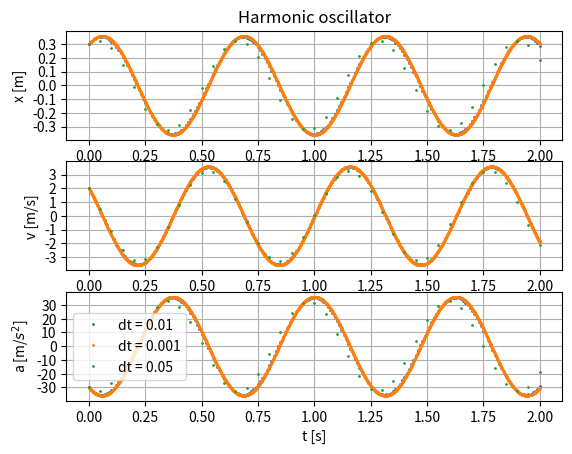

Reproduce this figure in Python.
import matplotlib.pyplot as plt
import numpy as np

class HarmonicOscillator:
    def __init__(self,k,m,xi = 0,vi = 0):
        self.k = k
        self.m = m
        self.xi = xi
        self.ai = -(k/m)*self.xi
        self.vi = vi
        self.listax = [self.xi]
        self.listav = [self.vi]
        self.listaa = [self.ai]
        self.listat = [0]
    def move(self):
        
        self.vi += self.ai*self.dt
        self.xi += self.vi*self.dt
        self.ai = -(self.k/self.m)*self.xi
        
        
        #self.vi = self.v2i
        #self.xi = self.x2i
        #self.ai = self.a2i

    def oscilate(self,t,dt = 0.01):
        self.t = t
        self.dt = dt
        self.T = 0
        while self.T < self.t:
            self.T += self.dt
            self.move()
            self.listav.append(self.vi)
            self.listax.append(self.xi)
            self.listaa.append(self.ai)
            self.listat.append(self.T)

    def plot(self):
        plt.subplot(3,1,1) #jedan redak, tri stupca, prvi graf
        plt.plot(self.listat,self.listax,'o',markersize = 1)
        plt.xlabel("t [s]")
        plt.ylabel('x [m]')
        plt.yticks(np.arange(round(min(self.listax),1),round(max(self.listax)+0.1,1),0.1))
        plt.grid()
        plt.title("Harmonic oscillator")

        plt.subplot(3,1,2)
        plt.plot(self.listat,self.listav,'o',markersize = 1)
        plt.xlabel("t [s]")
        plt.ylabel('v [m/s]')
        plt.yticks(np.arange(round(min(self.listav)),round(max(self.listav)+1),1))
        plt.grid()

        plt.subplot(3,1,3)
        plt.plot(self.listat,self.listaa,'o',markersize = 1, label = 'dt = {}'.format(self.dt))
        plt.xlabel("t [s]")
        plt.ylabel('a [m/$s^2$]')
        plt.yticks(np.arange((round(min(self.listaa)+9)//10 * 10),round(max(self.listaa)),10))
        plt.grid()

    def plot_reset(self):
        self.xi = self.listax[0]
        self.ai = self.listaa[0]
        self.vi = self.listav[0]
        self.listax = [self.xi]
        self.listav = [self.vi]
        self.listaa = [self.ai]
        self.listat = [0]


    #def plotx(self,t,dt = 0.01):
        #self.oscilate(t,dt)
        #self.t = t
        #self.dt = dt
        #plt.plot(self.listat,self.listax,'o',markersize = 3)
        #plt.title('Putanja cestice')
        #plt.xlabel('t [s]')
        #plt.ylabel('x [m]')
    

    def show(self):
        plt.legend()
        plt.show()

    def period(self,t,dt = 0.01):
        self.t = t
        self.dt = dt
        self.oscilate(t,dt)
        self.listax_abs1 = []
        self.listax_pomocno = [self.listax[0]]
        self.lista_period = []
        T = 0
        for i in self.listax:
            i = abs(i)
            self.listax_abs1.append(i)
        for j in self.listax_abs1:
            while j < self.listax_pomocno[-1]:
                self.listax_pomocno.append(j)
                if j > self.listax_pomocno[-1]:
                    break
        self.indexj = len(self.listax_pomocno)
        print(self.listax_pomocno)
        for z in self.listax_abs1:
            for x in range(self.indexj + 1,len(self.listax_abs1)):
                if x <= self.indexj:
                    continue
                elif x < self.indexj:
                    while z < self.listax_pomocno[-1]:
                        self.listax_pomocno.append(x)
                        if z > self.listax_pomocno[-1]:
                            break
        print(self.listax_pomocno)
        #print(self.listax)
        self.indexk = len(self.listax_pomocno)
        print(self.indexj,self.indexk)
        for x in range(self.indexj,self.indexk):
            self.lista_period.append(self.listat[x])
        #T = self.lista_period[-1] - self.lista_period[0]
        #print(np.radians(T))
        print(T)





h1 = HarmonicOscillator(10,0.1,0.3,2)
h1.oscilate(2)
h1.plot()
h1.plot_reset()
h1.oscilate(2,0.001)
h1.plot()
h1.plot_reset()
h1.oscilate(2,0.05)
h1.plot()
h1.plot_reset()
h1.show()

h1.period(2)
h1.period(2,0.001)
h1.period(2,0.05)